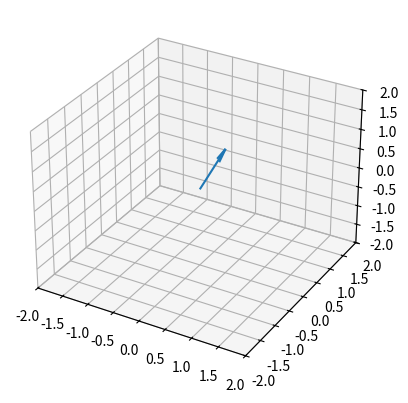

This chart was generated by the following Python code:
import matplotlib.pyplot as plt
import numpy as np
from matplotlib.animation import FuncAnimation

fig, ax = plt.subplots(subplot_kw=dict(projection="3d"))

speed = 1
arrow_length = 1
theta_real = 3 * np.pi / 8
radius = arrow_length * np.sin(theta_real)
n = 100 // speed  # NUMBER OF FRAMES


def get_arrow(phi):
    x = 0
    y = 0
    z = 0
    u = radius * np.sin(phi)
    v = radius * np.cos(phi)
    w = 0.5 * arrow_length
    return x, y, z, u, v, w


def rotation_x(angle):
    Rx = [[1, 0, 0], [0, np.cos(angle), -np.sin(angle)], [0, np.sin(angle), np.cos(angle)]]
    return np.array(Rx)


def rotation_z(angle):
    Rz = [[np.cos(angle), -np.sin(angle), 0], [np.sin(angle), np.cos(angle), 0], [0, 0, 1]]
    return np.array(Rz)


# Draw Sphere
def get_sphere(phase):
    theta_construct = np.linspace(phase, 2*np.pi * phase, 20)
    phi_construct = np.linspace(0, np.pi, 10)
    phi_construct, theta_construct = np.meshgrid(phi_construct, theta_construct)
    x = 0.5 * radius * np.cos(theta_construct) * np.sin(phi_construct)
    y = 0.5 * radius * np.sin(theta_construct) * np.sin(phi_construct)
    z = 0.5 * radius * np.cos(phi_construct)
    return x, y, z


def rotate_sphere(angle):
    x = []
    y = []
    z = []
    for i in range(len(get_sphere()[0][0])):
        for j in range(len(get_sphere()[0][1])):
            point = [get_sphere()[0][i][j], get_sphere()[1][i][j], get_sphere()[2][i][j]]
            rotated_point = rotation_x(angle).dot(point)
            x.append(rotated_point[0])
            y.append(rotated_point[1])
            z.append(rotated_point[2])
    return x, y, z


sphere = ax.plot_surface(*get_sphere(0))
quiver = ax.quiver(*get_arrow(0), normalize=True, pivot='tail', capstyle='butt')

ax.set_xlim(-2, 2)
ax.set_ylim(-2, 2)
ax.set_zlim(-2, 2)


def update(phi):
    global quiver
    quiver.remove()
    quiver = ax.quiver(*get_arrow(phi))

    global sphere
    sphere.remove()
    sphere = ax.plot_surface(*get_sphere(phi), color="r")


# Plot the animated rotating arrow
ani = FuncAnimation(fig, update, frames=np.linspace(0, 2 * np.pi, n), interval=0.0005)
plt.show()
